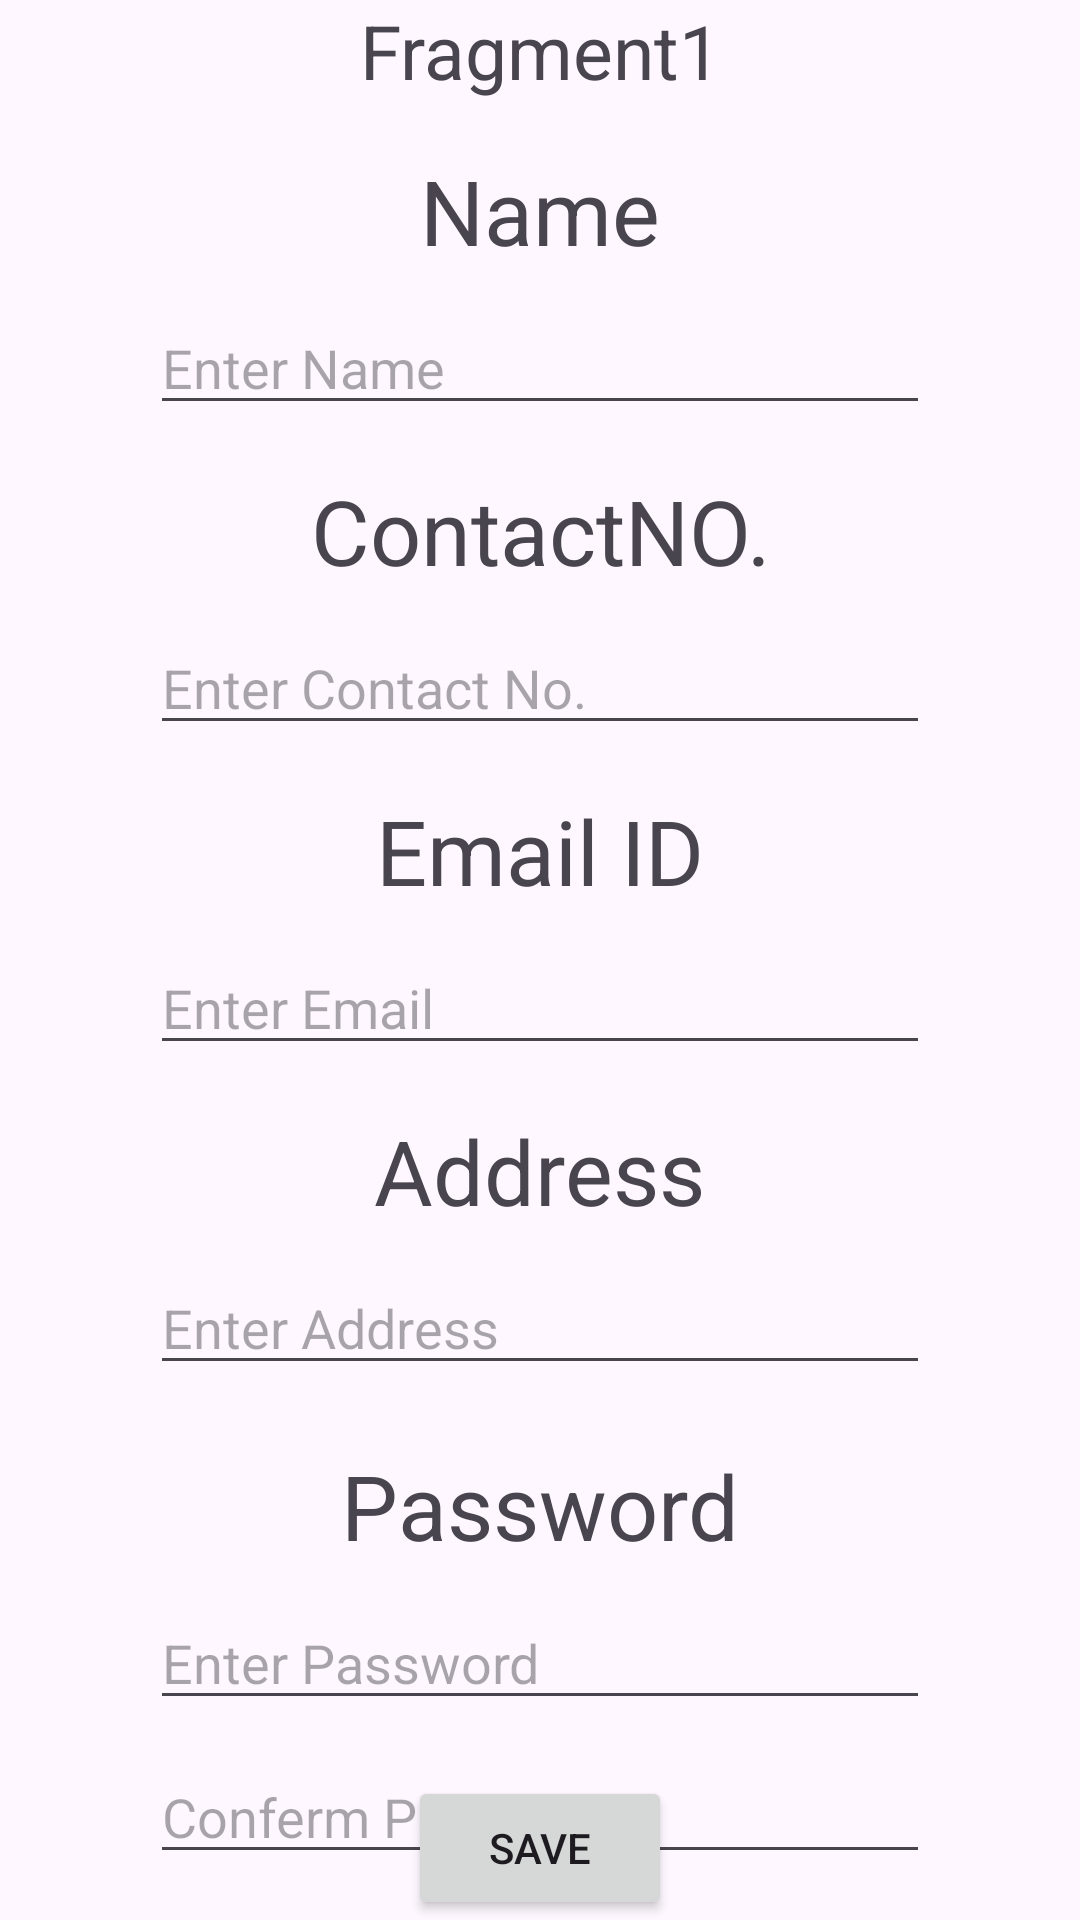

The Android layout XML behind this screen, and the referenced resources:
<!-- AndroidManifest.xml: application theme Theme.JetpackInterface -->
<!-- res/layout/fragment_1.xml -->
<?xml version="1.0" encoding="utf-8"?>
<androidx.constraintlayout.widget.ConstraintLayout xmlns:android="http://schemas.android.com/apk/res/android"
    xmlns:app="http://schemas.android.com/apk/res-auto"
    xmlns:tools="http://schemas.android.com/tools"
    android:layout_width="match_parent"
    android:layout_height="match_parent"
    tools:context=".Fragment1">

    
    <TextView
        android:id="@+id/textView"
        android:layout_width="match_parent"
        android:layout_height="match_parent"
        android:text="Fragment1"
        android:textSize="25sp"
        android:gravity="center|top"
        />


    <Button
        android:id="@+id/Savebtn"
        android:layout_width="wrap_content"
        android:layout_height="wrap_content"
        android:text="Save"
        app:layout_constraintBottom_toBottomOf="@+id/textView"
        app:layout_constraintEnd_toEndOf="@+id/textView"
        app:layout_constraintStart_toStartOf="parent" />

    <TextView
        android:id="@+id/NameTitle1"
        android:layout_width="match_parent"
        android:layout_height="wrap_content"
        android:layout_marginTop="50dp"
        android:gravity="center"
        android:text="Name"
        android:textSize="30sp"
        app:layout_constraintEnd_toEndOf="parent"
        app:layout_constraintStart_toStartOf="parent"
        app:layout_constraintTop_toTopOf="@+id/textView" />

    <EditText
        android:id="@+id/EnterName"
        android:layout_width="match_parent"
        android:layout_height="wrap_content"
        android:layout_marginStart="50dp"
        android:layout_marginTop="10dp"
        android:layout_marginEnd="50dp"
        android:ems="10"
        android:hint="Enter Name"
        android:inputType="text"
        app:layout_constraintEnd_toEndOf="parent"
        app:layout_constraintStart_toStartOf="parent"
        app:layout_constraintTop_toBottomOf="@+id/NameTitle1" />

    <TextView
        android:id="@+id/ContactTitle"
        android:layout_width="match_parent"
        android:layout_height="wrap_content"
        android:layout_marginTop="15dp"
        android:gravity="center"
        android:text="ContactNO."
        android:textSize="30sp"
        app:layout_constraintEnd_toEndOf="parent"
        app:layout_constraintStart_toStartOf="parent"
        app:layout_constraintTop_toBottomOf="@+id/EnterName" />

    <EditText
        android:id="@+id/EnterContact"
        android:layout_width="match_parent"
        android:layout_height="wrap_content"
        android:layout_marginStart="50dp"
        android:layout_marginTop="10dp"
        android:layout_marginEnd="50dp"
        android:ems="10"
        android:hint="Enter Contact No."
        android:inputType="text"
        app:layout_constraintEnd_toEndOf="parent"
        app:layout_constraintStart_toStartOf="parent"
        app:layout_constraintTop_toBottomOf="@+id/ContactTitle" />

    <TextView
        android:id="@+id/EmailTitle"
        android:layout_width="wrap_content"
        android:layout_height="wrap_content"
        android:layout_marginTop="15dp"
        android:text="Email ID"
        android:textSize="30sp"
        app:layout_constraintEnd_toEndOf="parent"
        app:layout_constraintStart_toStartOf="parent"
        app:layout_constraintTop_toBottomOf="@+id/EnterContact" />

    <EditText
        android:id="@+id/EnterEmail"
        android:layout_width="match_parent"
        android:layout_height="wrap_content"
        android:layout_marginStart="50dp"
        android:layout_marginTop="10dp"
        android:layout_marginEnd="50dp"
        android:ems="10"
        android:hint="Enter Email"
        android:inputType="textEmailAddress"
        app:layout_constraintEnd_toEndOf="parent"
        app:layout_constraintStart_toStartOf="parent"
        app:layout_constraintTop_toBottomOf="@+id/EmailTitle" />

    <TextView
        android:id="@+id/AddressTitle"
        android:layout_width="wrap_content"
        android:layout_height="wrap_content"
        android:layout_marginTop="15dp"
        android:text="Address"
        android:textSize="30sp"
        app:layout_constraintEnd_toEndOf="parent"
        app:layout_constraintStart_toStartOf="parent"
        app:layout_constraintTop_toBottomOf="@+id/EnterEmail" />

    <EditText
        android:id="@+id/EnterAddress"
        android:layout_width="match_parent"
        android:layout_height="wrap_content"
        android:layout_marginStart="50dp"
        android:layout_marginTop="10dp"
        android:layout_marginEnd="50dp"
        android:ems="10"
        android:hint="Enter Address"
        android:inputType="text"
        app:layout_constraintEnd_toEndOf="parent"
        app:layout_constraintStart_toStartOf="parent"
        app:layout_constraintTop_toBottomOf="@+id/AddressTitle" />

    <TextView
        android:id="@+id/PasswordTitle"
        android:layout_width="wrap_content"
        android:layout_height="wrap_content"
        android:layout_marginTop="20dp"
        android:text="Password"
        android:textSize="30sp"
        app:layout_constraintEnd_toEndOf="parent"
        app:layout_constraintStart_toStartOf="parent"
        app:layout_constraintTop_toBottomOf="@+id/EnterAddress" />

    <EditText
        android:id="@+id/EnterPassword"
        android:layout_width="match_parent"
        android:layout_height="wrap_content"
        android:layout_marginStart="50dp"
        android:layout_marginTop="10dp"
        android:layout_marginEnd="50dp"
        android:ems="10"
        android:hint="Enter Password"
        android:inputType="textPassword"
        app:layout_constraintEnd_toEndOf="parent"
        app:layout_constraintStart_toStartOf="parent"
        app:layout_constraintTop_toBottomOf="@+id/PasswordTitle" />

    <EditText
        android:id="@+id/ConfermPassword"
        android:layout_width="match_parent"
        android:layout_height="wrap_content"
        android:layout_marginStart="50dp"
        android:layout_marginTop="10dp"
        android:layout_marginEnd="50dp"
        android:ems="10"
        android:hint="Conferm Password"
        android:inputType="textPassword"
        app:layout_constraintEnd_toEndOf="parent"
        app:layout_constraintStart_toStartOf="parent"
        app:layout_constraintTop_toBottomOf="@+id/EnterPassword" />


</androidx.constraintlayout.widget.ConstraintLayout>
<!-- resources referenced by this layout -->
<resources>
  <style name="Theme.JetpackInterface" parent="Base.Theme.JetpackInterface" />
  <style name="Base.Theme.JetpackInterface" parent="Theme.Material3.DayNight.NoActionBar">
          
          
      </style>
</resources>
